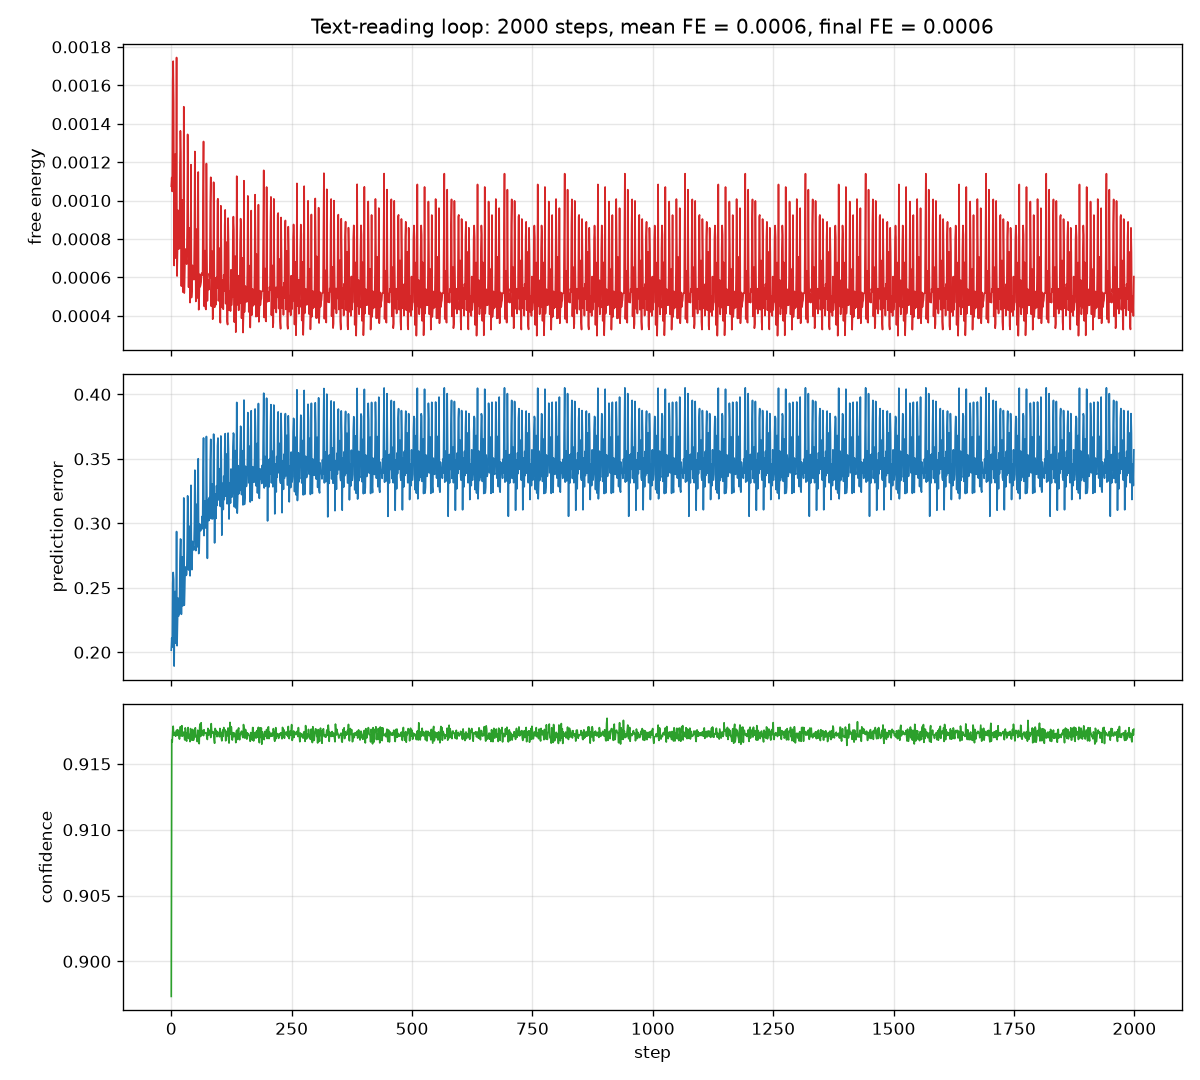

Source data for this figure (header and first rows):
step, action_discrete, action_vec_norm, free_energy, prediction_error, confidence, obs_norm, pos_before, pos_after, wrapped, text_preview
0, 13, 1.242, 0.001074, 0.2016, 0.8973, 0.1864, 0, 128, 0, er a free-energy-min
1, 5, 1.507, 0.001120, 0.2111, 0.9168, 0.1959, 128, 256, 0, ned embeddings, no t
2, 0, 1.546, 0.001047, 0.204, 0.9167, 0.1926, 256, 384, 0, Active inference pro
3, 15, 1.448, 0.001622, 0.2535, 0.9175, 0.2378, 384, 512, 0, ree energy, which is
4, 14, 1.676, 0.001725, 0.2619, 0.9179, 0.2489, 512, 640, 0, ergy reflects how pr
5, 3, 1.302, 0.001513, 0.2564, 0.9172, 0.2364, 640, 768, 0, ext, free energy sho
6, 0, 1.811, 0.000662, 0.1893, 0.9173, 0.165, 768, 896, 0, d with an informatio
7, 15, 1.634, 0.001222, 0.2398, 0.9174, 0.2178, 896, 1024, 0, ssages or re-read pa
8, 10, 1.594, 0.001241, 0.2471, 0.9174, 0.2225, 1024, 1152, 0, phase comes next. T
9, 7, 1.625, 0.000701, 0.207, 0.9171, 0.1792, 1152, 1280, 0, h character blocks i
10, 1, 2.037, 0.000913, 0.2293, 0.9173, 0.2009, 1280, 1408, 0, tor using a random p
11, 15, 1.887, 0.001745, 0.2936, 0.9175, 0.2631, 1408, 1536, 0, text loop focuses o
12, 1, 1.73, 0.000607, 0.2051, 0.9172, 0.1694, 1536, 1664, 0, If it remains flat,
13, 1, 1.445, 0.000738, 0.2236, 0.9176, 0.1841, 1664, 1792, 0, gnostic signals. A s
14, 3, 1.766, 0.000949, 0.2421, 0.9175, 0.2004, 1792, 1920, 0, rror. Cognitive emer
15, 11, 1.381, 0.000748, 0.2279, 0.9174, 0.1887, 1920, 2048, 0, whether a free-ener
16, 9, 1.855, 0.000798, 0.2341, 0.9172, 0.1941, 2048, 2176, 0, retrained embeddings
17, 3, 1.358, 0.000750, 0.23, 0.9169, 0.1928, 2176, 2304, 0, atch. Active inferen
18, 10, 1.833, 0.001193, 0.2701, 0.9173, 0.2313, 2304, 2432, 0, mise free energy, wh
19, 11, 1.142, 0.001363, 0.2879, 0.9178, 0.248, 2432, 2560, 0, ree energy reflects
20, 4, 1.098, 0.001252, 0.2873, 0.9171, 0.2401, 2560, 2688, 0, the text, free ener
21, 1, 2.01, 0.000555, 0.2294, 0.9172, 0.1707, 2688, 2816, 0, xtended with an info
22, 15, 1.854, 0.001004, 0.2681, 0.9179, 0.219, 2816, 2944, 0, iar passages or re-r
23, 14, 2.02, 0.000979, 0.274, 0.9171, 0.2186, 2944, 3072, 0, eading phase comes n
24, 14, 1.568, 0.000524, 0.236, 0.9172, 0.1807, 3072, 3200, 0, -length character bl
25, 1, 1.716, 0.000650, 0.2529, 0.9174, 0.1945, 3200, 3328, 0, on vector using a ra
26, 1, 1.784, 0.001488, 0.3197, 0.9174, 0.2623, 3328, 3456, 0, of the text loop foc
27, 9, 1.825, 0.000518, 0.2365, 0.9171, 0.1694, 3456, 3584, 0, text. If it remains
28, 1, 1.62, 0.000633, 0.2496, 0.9168, 0.1859, 3584, 3712, 0, al diagnostic signal
29, 2, 2.001, 0.000748, 0.2662, 0.9177, 0.1921, 3712, 3840, 0, tion error. Cognitiv
30, 4, 1.671, 0.000692, 0.2608, 0.9176, 0.197, 3840, 3968, 0, tests whether a fre
31, 1, 1.541, 0.000692, 0.2596, 0.9168, 0.1945, 3968, 4096, 0, s no pretrained embe
32, 8, 1.722, 0.000669, 0.2604, 0.9167, 0.199, 4096, 4224, 0, om scratch. Active i
33, 8, 1.291, 0.000861, 0.2796, 0.9173, 0.2127, 4224, 4352, 0, o minimise free ener
34, 15, 1.771, 0.001344, 0.3213, 0.9173, 0.2608, 4352, 4480, 0, the free energy ref
35, 2, 1.084, 0.001035, 0.3069, 0.9178, 0.2318, 4480, 4608, 0, ics of the text, fre
36, 0, 2.209, 0.000549, 0.2638, 0.9169, 0.1812, 4608, 4736, 0, was extended with a
37, 7, 2.125, 0.000830, 0.282, 0.9172, 0.2125, 4736, 4864, 0, nfamiliar passages o
38, 4, 1.257, 0.000858, 0.2977, 0.9171, 0.2175, 4864, 4992, 0, tive reading phase c
39, 13, 1.456, 0.000469, 0.2593, 0.9167, 0.1832, 4992, 5120, 0, fixed-length charac
40, 11, 1.741, 0.000622, 0.2824, 0.9177, 0.2011, 5120, 5248, 0, ervation vector usin
41, 10, 1.677, 0.001187, 0.3295, 0.9175, 0.2488, 5248, 5376, 0, ation of the text lo
42, 9, 1.778, 0.000495, 0.2647, 0.9169, 0.1776, 5376, 5504, 0, of the text. If it r
43, 14, 1.344, 0.000536, 0.264, 0.9168, 0.1797, 5504, 5632, 0, ditional diagnostic
44, 3, 2.059, 0.000663, 0.286, 0.9176, 0.1892, 5632, 5760, 0, prediction error. Co
45, 7, 1.62, 0.000592, 0.2797, 0.9176, 0.1918, 5760, 5888, 0, roject tests whether
46, 3, 1.146, 0.000653, 0.2818, 0.9168, 0.1997, 5888, 6016, 0, del has no pretraine
47, 13, 1.919, 0.000588, 0.2793, 0.9169, 0.1975, 6016, 6144, 0, put from scratch. Ac
48, 3, 2.172, 0.000800, 0.2985, 0.9172, 0.2132, 6144, 6272, 0, s it to minimise fre
49, 13, 1.734, 0.001255, 0.3412, 0.9173, 0.2628, 6272, 6400, 0, cters, the free ener
50, 4, 1.48, 0.000946, 0.3217, 0.9177, 0.2295, 6400, 6528, 0, tatistics of the tex
51, 9, 1.541, 0.000475, 0.2788, 0.917, 0.1785, 6528, 6656, 0, model was extended
52, 1, 1.402, 0.000851, 0.3053, 0.9171, 0.2177, 6656, 6784, 0, seek unfamiliar pass
53, 9, 1.078, 0.000783, 0.3148, 0.9171, 0.2172, 6784, 6912, 0, the active reading p
54, 4, 1.539, 0.000493, 0.2817, 0.9167, 0.1925, 6912, 7040, 0, reads fixed-length
55, 14, 1.223, 0.000516, 0.2934, 0.9176, 0.195, 7040, 7168, 0, im observation vecto
56, 4, 1.676, 0.001149, 0.3501, 0.9172, 0.2533, 7168, 7296, 0, Evaluation of the t
57, 5, 1.493, 0.000432, 0.2765, 0.9173, 0.1721, 7296, 7424, 0, stics of the text. I
58, 12, 1.363, 0.000498, 0.2788, 0.9165, 0.1791, 7424, 7552, 0, ide additional diagn
59, 5, 1.151, 0.000616, 0.2994, 0.9178, 0.1879, 7552, 7680, 0, unded prediction err
... 1,940 more rows
